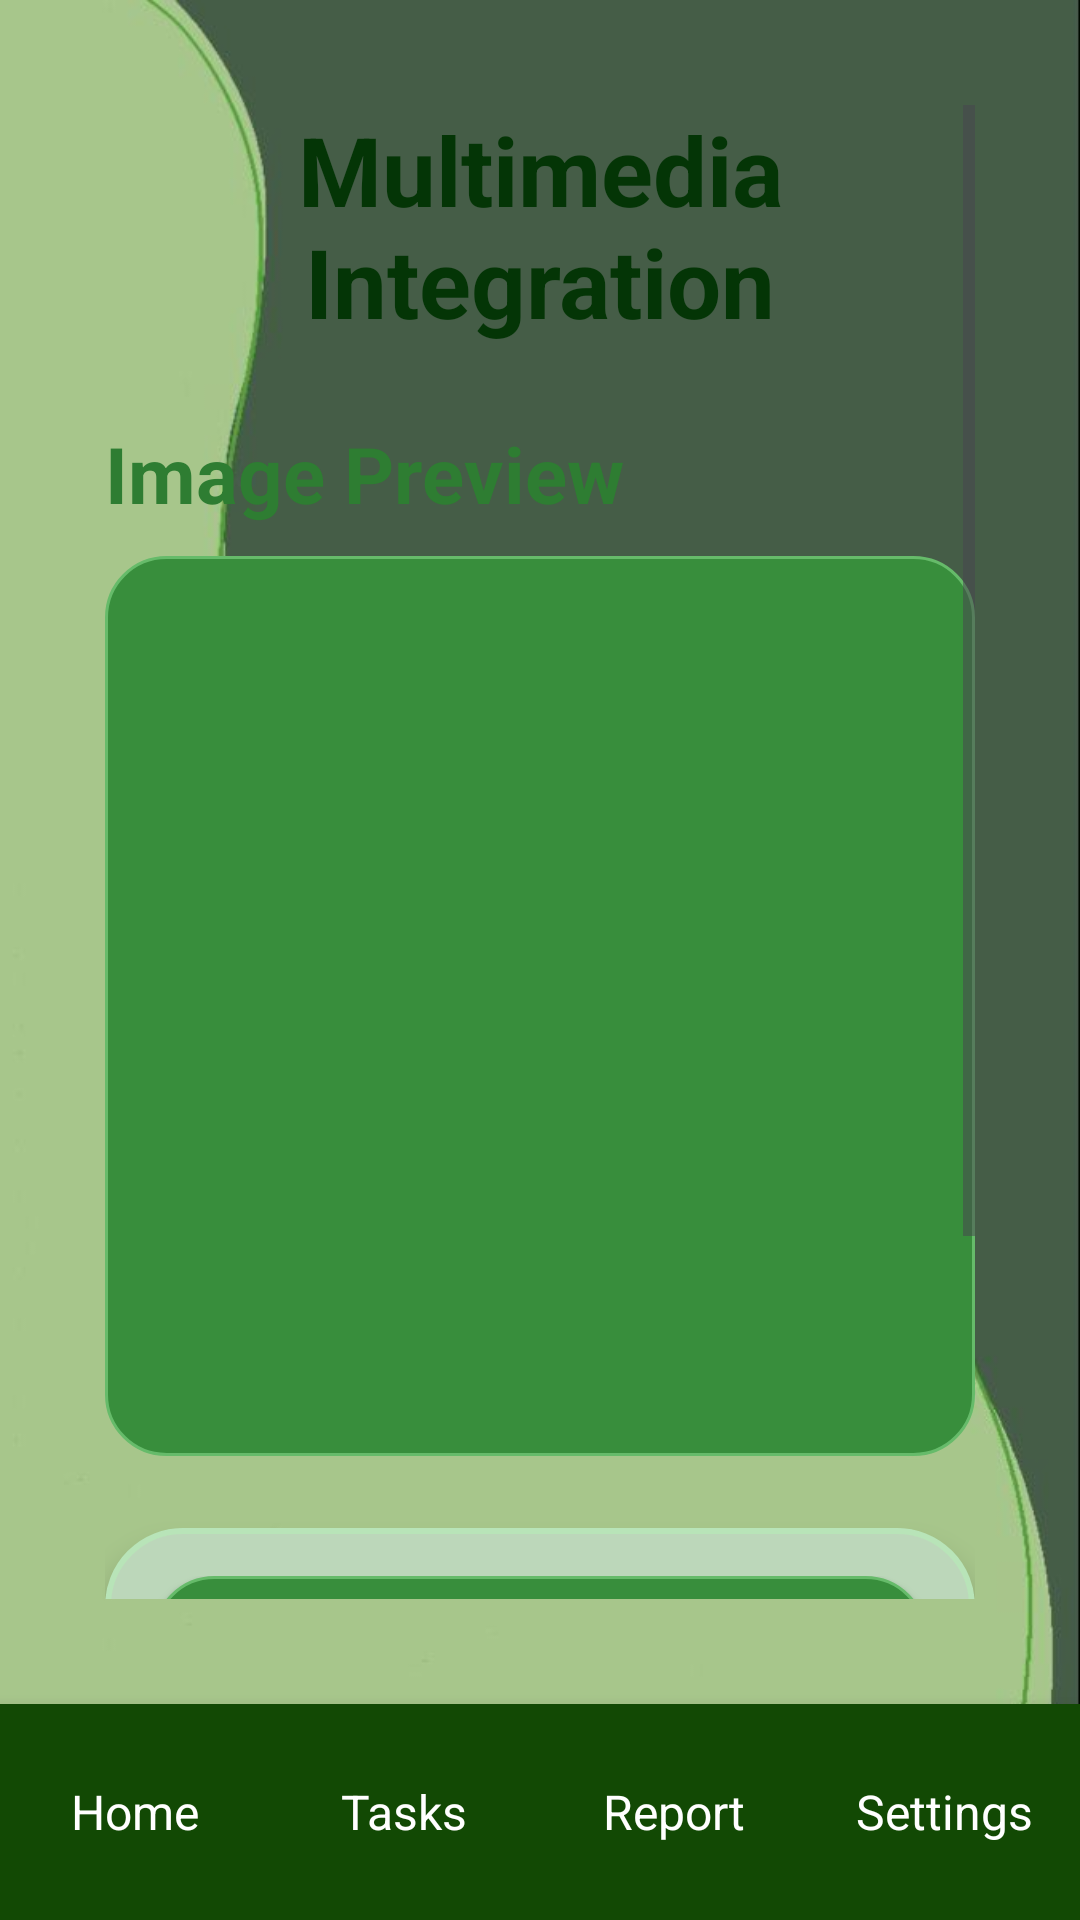

Produce the Android XML layout that renders to this screen, including the resource entries it uses.
<!-- AndroidManifest.xml: application theme Theme.AgreeCareApp -->
<!-- res/layout/activity_multimedia_integration.xml -->
<RelativeLayout xmlns:android="http://schemas.android.com/apk/res/android"
    android:layout_width="match_parent"
    android:layout_height="match_parent"
    android:background="@drawable/bg_main">

    
    <ScrollView
        android:id="@+id/scrollView"
        android:layout_width="match_parent"
        android:layout_height="match_parent"
        android:layout_above="@+id/bottomNavBar"
        android:padding="35dp">

        <LinearLayout
            android:layout_width="match_parent"
            android:layout_height="wrap_content"
            android:orientation="vertical">

            
            <TextView
                android:layout_width="match_parent"
                android:layout_height="wrap_content"
                android:text="Multimedia Integration"
                android:textSize="32sp"
                android:textStyle="bold"
                android:textColor="#043506"
                android:gravity="center"
                android:paddingBottom="25dp" />

            
            <TextView
                android:layout_width="match_parent"
                android:layout_height="wrap_content"
                android:text="Image Preview"
                android:textSize="26sp"
                android:textStyle="bold"
                android:textColor="#2E7D32"
                android:layout_marginBottom="10dp" />

            <ImageView
                android:id="@+id/imagePreview"
                android:layout_width="match_parent"
                android:layout_height="300dp"
                android:scaleType="centerCrop"
                android:src="@drawable/farm"
                android:background="@drawable/btn_green_ripple"
                android:contentDescription="Preview Image"
                android:layout_marginBottom="24dp" />

            
            <LinearLayout
                android:layout_width="match_parent"
                android:layout_height="wrap_content"
                android:background="@drawable/rounded_edittext"
                android:orientation="vertical"
                android:padding="16dp"
                android:elevation="6dp"
                android:clipToOutline="true"
                android:layout_marginBottom="20dp">

                <Button
                    android:id="@+id/btnCaptureImage"
                    android:layout_width="match_parent"
                    android:layout_height="wrap_content"
                    android:text="Capture Image"
                    android:background="@drawable/btn_green_ripple"
                    android:textColor="@android:color/white"
                    android:layout_marginBottom="15dp" />

                <Button
                    android:id="@+id/btnOpenVoiceRecorder"
                    android:layout_width="match_parent"
                    android:layout_height="wrap_content"
                    android:text="Open Voice Recorder"
                    android:background="@drawable/btn_green_ripple"
                    android:textColor="@android:color/white"
                    android:layout_marginBottom="15dp" />

                <Button
                    android:id="@+id/btnViewGallery"
                    android:layout_width="match_parent"
                    android:layout_height="wrap_content"
                    android:text="View Gallery"
                    android:background="@drawable/btn_green_ripple"
                    android:textColor="@android:color/white"
                    android:layout_marginBottom="15dp" />
            </LinearLayout>
        </LinearLayout>
    </ScrollView>

    
    <LinearLayout
        android:id="@+id/bottomNavBar"
        android:layout_width="match_parent"
        android:layout_height="72dp"
        android:layout_alignParentBottom="true"
        android:orientation="horizontal"
        android:background="#124904"
        android:weightSum="4"
        android:elevation="8dp">

        
        <LinearLayout
            android:id="@+id/navHome"
            android:layout_width="0dp"
            android:layout_height="match_parent"
            android:layout_weight="1"
            android:gravity="center"
            android:orientation="vertical"
            android:clickable="true"
            android:focusable="true">
            <TextView
                android:layout_width="wrap_content"
                android:layout_height="wrap_content"
                android:text="Home"
                android:textColor="#FFFFFF"
                android:textSize="16sp" />
        </LinearLayout>

        
        <LinearLayout
            android:id="@+id/navTasks"
            android:layout_width="0dp"
            android:layout_height="match_parent"
            android:layout_weight="1"
            android:gravity="center"
            android:orientation="vertical"
            android:clickable="true"
            android:focusable="true">
            <TextView
                android:layout_width="wrap_content"
                android:layout_height="wrap_content"
                android:text="Tasks"
                android:textColor="#FFFFFF"
                android:textSize="16sp" />
        </LinearLayout>

        
        <LinearLayout
            android:id="@+id/navReport"
            android:layout_width="0dp"
            android:layout_height="match_parent"
            android:layout_weight="1"
            android:gravity="center"
            android:orientation="vertical"
            android:clickable="true"
            android:focusable="true">
            <TextView
                android:layout_width="wrap_content"
                android:layout_height="wrap_content"
                android:text="Report"
                android:textColor="#FFFFFF"
                android:textSize="16sp" />
        </LinearLayout>

        
        <LinearLayout
            android:id="@+id/navSettings"
            android:layout_width="0dp"
            android:layout_height="match_parent"
            android:layout_weight="1"
            android:gravity="center"
            android:orientation="vertical"
            android:clickable="true"
            android:focusable="true">
            <TextView
                android:layout_width="wrap_content"
                android:layout_height="wrap_content"
                android:text="Settings"
                android:textColor="#FFFFFF"
                android:textSize="16sp" />
        </LinearLayout>
    </LinearLayout>
</RelativeLayout>
<!-- resources referenced by this layout -->
<resources>
  <!-- drawable bg_main: jpg bitmap (drawable, 16372 bytes) -->
  <!-- drawable btn_green_ripple (drawable) -->
  <?xml version="1.0" encoding="utf-8"?>
  <ripple xmlns:android="http://schemas.android.com/apk/res/android"
      android:color="#33FFFFFF"> 
  
      
      <item>
          <shape android:shape="rectangle">
              <solid android:color="#388E3C" /> 
              <stroke
                  android:width="1dp"
                  android:color="#66BB6A" /> 
              <corners android:radius="20dp" /> 
          </shape>
      </item>
  
      
      <item android:id="@android:id/mask">
          <shape android:shape="rectangle">
              <solid android:color="#99FFFFFF" /> 
              <corners android:radius="20dp" />
          </shape>
      </item>
  </ripple>
  <!-- drawable rounded_edittext (drawable) -->
  <?xml version="1.0" encoding="utf-8"?>
  <shape xmlns:android="http://schemas.android.com/apk/res/android"
      android:shape="rectangle">
  
      <solid android:color="#BCD7BA"/> 
      <corners android:radius="25dp"/> 
      <stroke android:width="2dp" android:color="#B8E4B8"/> 
      <padding
          android:left="12dp"
          android:top="12dp"
          android:right="12dp"
          android:bottom="12dp" />
  </shape>
  <style name="Theme.AgreeCareApp" parent="Base.Theme.AgreeCareApp" />
  <style name="Base.Theme.AgreeCareApp" parent="Theme.Material3.DayNight.NoActionBar">
          
          <item name="colorPrimary">@color/primaryColor</item>
          
          <item name="colorOnPrimary">@color/white</item>
          
          <item name="colorSecondary">@color/secondaryColor</item>
          
          <item name="colorOnSecondary">@color/white</item>
          
          <item name="android:colorBackground">@color/backgroundColor</item>
          
          <item name="android:textColor">@color/textColorPrimary</item>
          
          <item name="android:fontFamily">sans-serif</item>
      </style>
  <color name="primaryColor">#0A490D</color>
  <color name="white">#FFFFFF</color>
  <color name="secondaryColor">#06453E</color>
  <color name="backgroundColor">#FFFFFF</color>
  <color name="textColorPrimary">#000000</color>
</resources>
